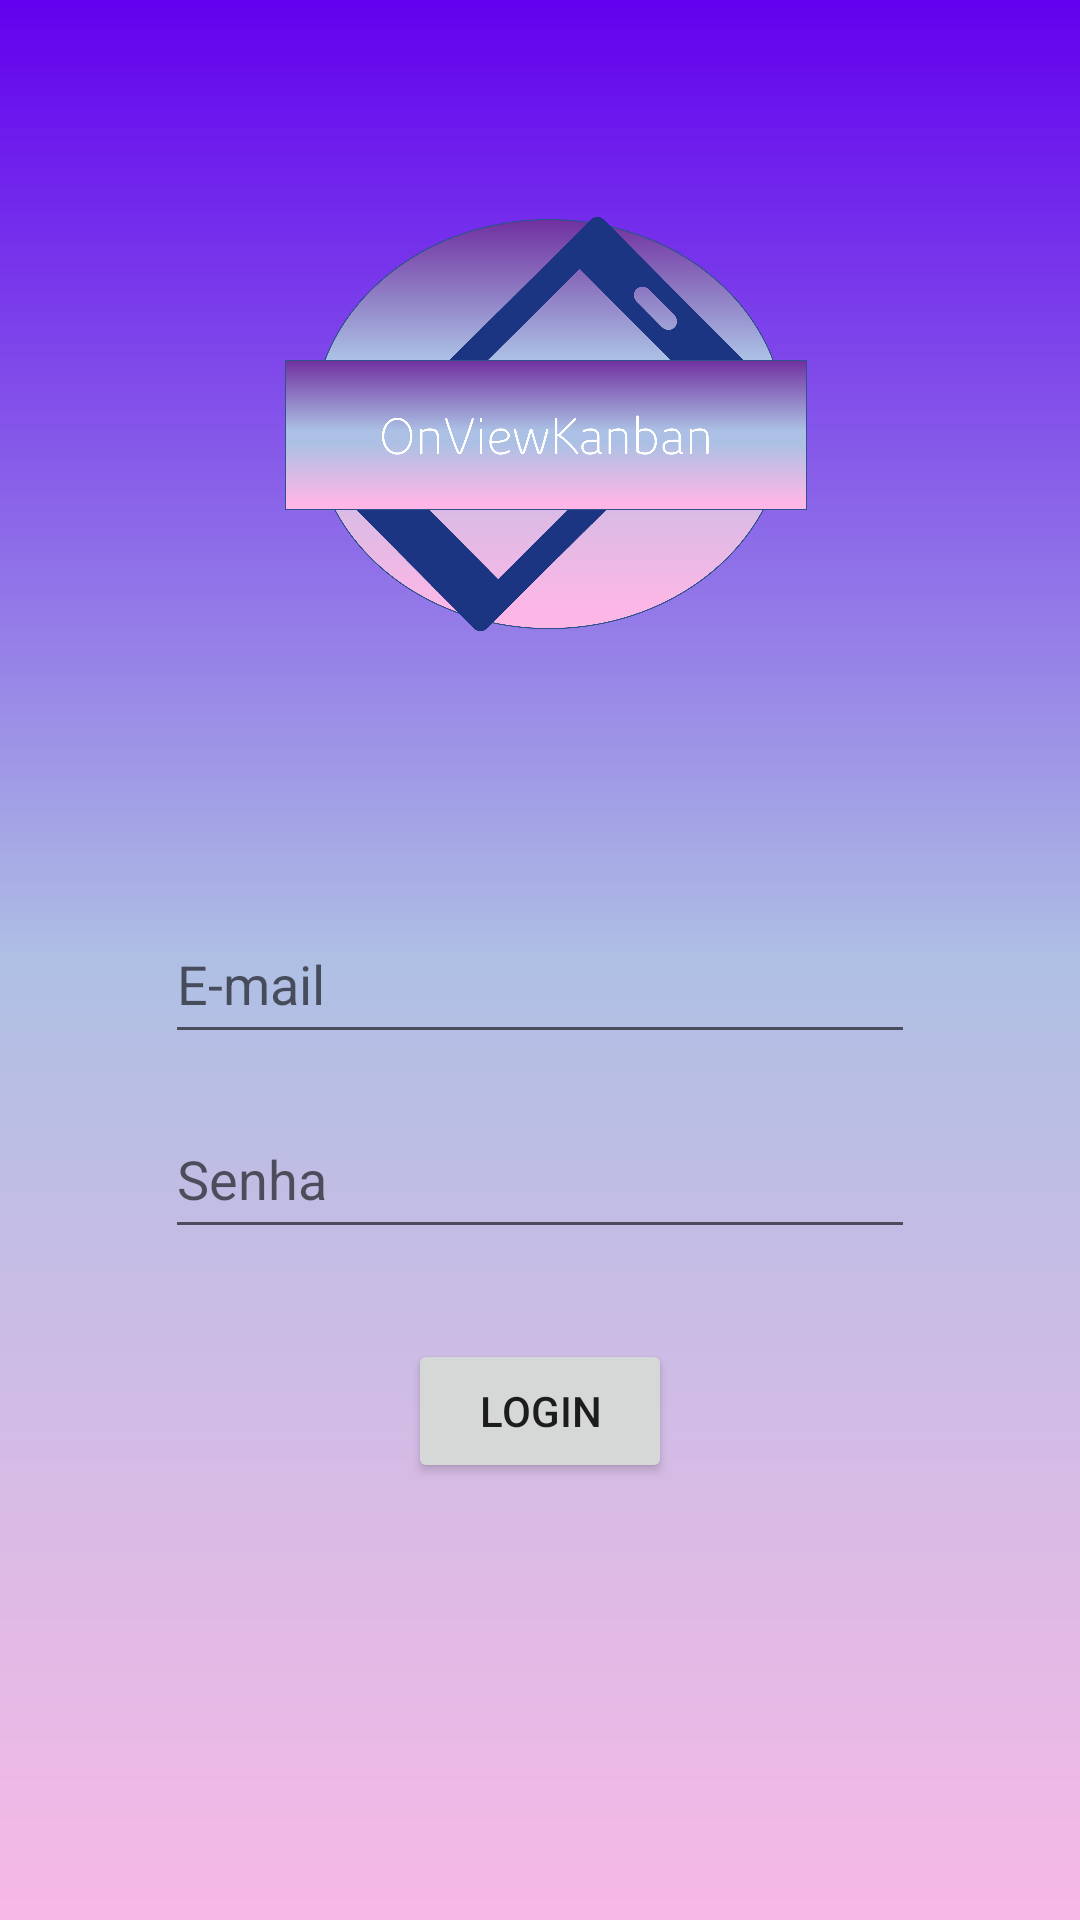

Layout XML and referenced resources for this Android screen:
<!-- AndroidManifest.xml: application theme Theme.OnViewKanbanLogin -->
<!-- res/layout/activity_main.xml -->
<?xml version="1.0" encoding="utf-8"?>
<androidx.constraintlayout.widget.ConstraintLayout xmlns:android="http://schemas.android.com/apk/res/android"
    xmlns:app="http://schemas.android.com/apk/res-auto"
    xmlns:tools="http://schemas.android.com/tools"
    android:layout_width="match_parent"
    android:layout_height="match_parent"
    android:background="@drawable/background"
    tools:context=".MainActivity">


    <ImageView
        android:id="@+id/logo"
        android:layout_width="200dp"
        android:layout_height="200dp"
        app:layout_constraintBottom_toBottomOf="parent"
        app:layout_constraintEnd_toEndOf="parent"
        app:layout_constraintHorizontal_bias="0.497"
        app:layout_constraintStart_toStartOf="parent"
        app:layout_constraintTop_toTopOf="parent"
        app:layout_constraintVertical_bias="0.094"
        app:srcCompat="@drawable/app" />

    <Button
        android:id="@+id/btLogar"
        android:layout_width="wrap_content"
        android:layout_height="wrap_content"
        android:layout_marginTop="30dp"
        android:text="Login"

        app:layout_constraintEnd_toEndOf="parent"
        app:layout_constraintHorizontal_bias="0.500"
        app:layout_constraintStart_toStartOf="parent"
        app:layout_constraintTop_toBottomOf="@+id/editTextPassword"
        />

    <EditText
        android:id="@+id/editTextEmail"
        android:layout_width="250dp"
        android:layout_height="50dp"
        android:layout_marginTop="60dp"
        android:ems="10"
        android:hint="E-mail"
        android:inputType="textEmailAddress"
        app:layout_constraintEnd_toEndOf="parent"
        app:layout_constraintStart_toStartOf="parent"
        app:layout_constraintTop_toBottomOf="@+id/logo" />

    <EditText
        android:id="@+id/editTextPassword"
        android:layout_width="250dp"
        android:layout_height="50dp"
        android:layout_marginTop="15dp"
        android:ems="10"
        android:hint="Senha"
        android:inputType="textPassword"
        app:layout_constraintEnd_toEndOf="parent"
        app:layout_constraintHorizontal_bias="0.500"
        app:layout_constraintStart_toStartOf="parent"
        app:layout_constraintTop_toBottomOf="@+id/editTextEmail" />

</androidx.constraintlayout.widget.ConstraintLayout>
<!-- resources referenced by this layout -->
<resources>
  <!-- drawable app: png bitmap (drawable, 130971 bytes) -->
  <!-- drawable background (drawable) -->
  <?xml version="1.0" encoding="utf-8"?>
  
  <shape xmlns:android="http://schemas.android.com/apk/res/android">
  
  
      <gradient
          android:startColor="@color/purple_500"
          android:centerColor="@color/blue"
          android:endColor="@color/pink"
          android:angle="270" />
  
  
  </shape>
  <style name="Theme.OnViewKanbanLogin" parent="Theme.MaterialComponents.DayNight.DarkActionBar">
          
          <item name="colorPrimary">@color/purple_500</item>
          <item name="colorPrimaryVariant">@color/purple_700</item>
          <item name="colorOnPrimary">@color/white</item>
          
          <item name="colorSecondary">@color/teal_200</item>
          <item name="colorSecondaryVariant">@color/teal_700</item>
          <item name="colorOnSecondary">@color/black</item>
          
          <item name="android:statusBarColor" tools:targetApi="l">?attr/colorPrimaryVariant</item>
          
      </style>
  <color name="purple_500">#FF6200EE</color>
  <color name="blue">#AFBFE4</color>
  <color name="pink">#F7B8E6</color>
  <color name="purple_700">#FF3700B3</color>
  <color name="white">#FFFFFFFF</color>
  <color name="teal_200">#FF03DAC5</color>
  <color name="teal_700">#FF018786</color>
  <color name="black">#FF000000</color>
</resources>
